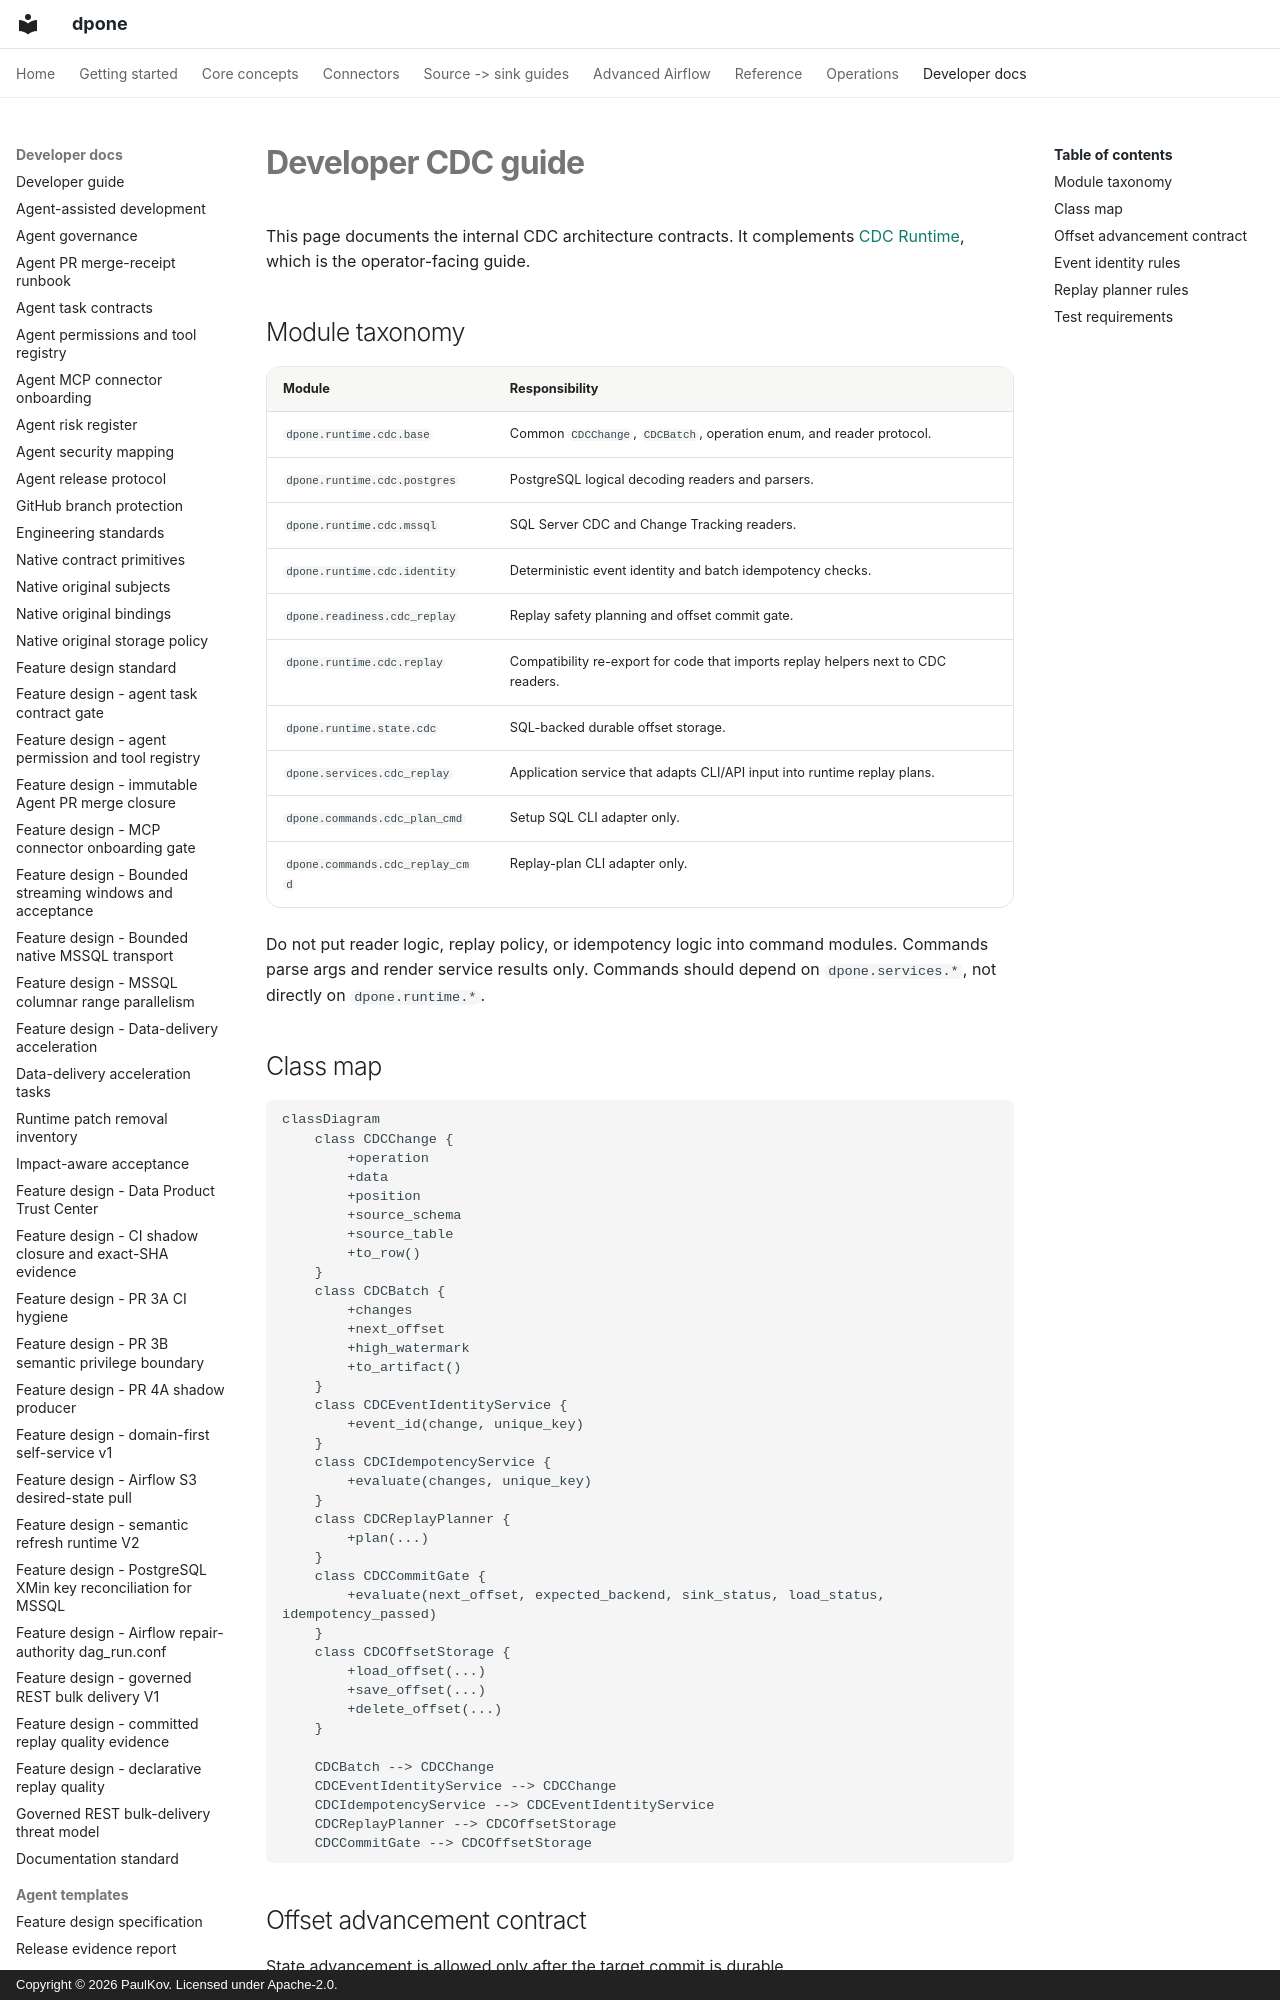

repository: PaulKov/dpone · page: developer-cdc/index.html · generator: mkdocs · copyright: Copyright © 2026 PaulKov. Licensed under Apache-2.0.

# Developer CDC guide

This page documents the internal CDC architecture contracts. It complements
[CDC Runtime](cdc.md), which is the operator-facing guide.

## Module taxonomy

| Module | Responsibility |
| --- | --- |
| `dpone.runtime.cdc.base` | Common `CDCChange`, `CDCBatch`, operation enum, and reader protocol. |
| `dpone.runtime.cdc.postgres` | PostgreSQL logical decoding readers and parsers. |
| `dpone.runtime.cdc.mssql` | SQL Server CDC and Change Tracking readers. |
| `dpone.runtime.cdc.identity` | Deterministic event identity and batch idempotency checks. |
| `dpone.readiness.cdc_replay` | Replay safety planning and offset commit gate. |
| `dpone.runtime.cdc.replay` | Compatibility re-export for code that imports replay helpers next to CDC readers. |
| `dpone.runtime.state.cdc` | SQL-backed durable offset storage. |
| `dpone.services.cdc_replay` | Application service that adapts CLI/API input into runtime replay plans. |
| `dpone.commands.cdc_plan_cmd` | Setup SQL CLI adapter only. |
| `dpone.commands.cdc_replay_cmd` | Replay-plan CLI adapter only. |

Do not put reader logic, replay policy, or idempotency logic into command
modules. Commands parse args and render service results only. Commands should
depend on `dpone.services.*`, not directly on `dpone.runtime.*`.
